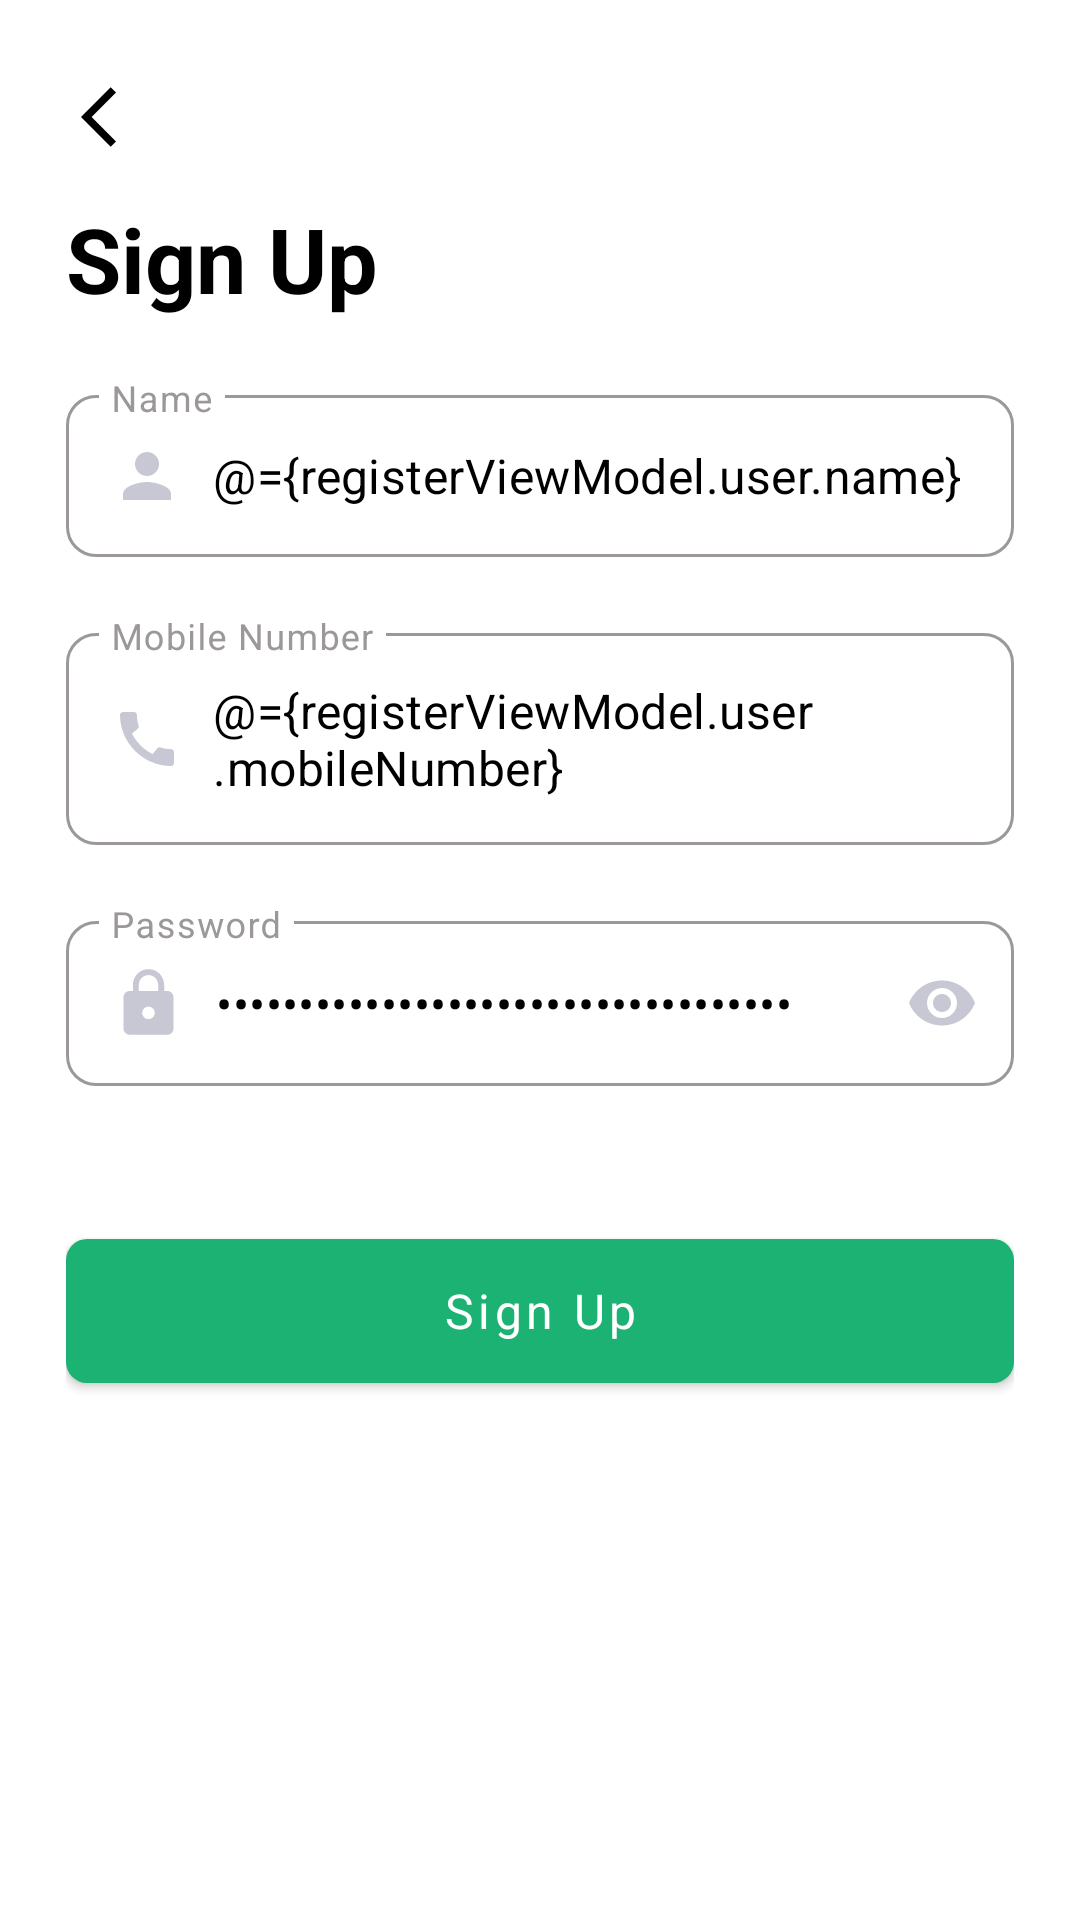

Reconstruct the res/layout file that produces this screen, plus the resources it refers to.
<!-- AndroidManifest.xml: application theme Theme.MandiApp -->
<!-- res/layout/fragment_register.xml -->
<?xml version="1.0" encoding="utf-8"?>
<layout xmlns:android="http://schemas.android.com/apk/res/android"
    xmlns:app="http://schemas.android.com/apk/res-auto">

    <data>

        <variable
            name="registerViewModel"
            type="com.jiva.mandi.ui.register.RegisterViewModel" />
    </data>

    <androidx.constraintlayout.widget.ConstraintLayout xmlns:tools="http://schemas.android.com/tools"
        style="@style/parentViewLargePadding"
        android:layout_width="match_parent"
        android:layout_height="match_parent"
        android:background="?attr/background"
        tools:context=".ui.register.RegisterActivity">

        <androidx.appcompat.widget.AppCompatImageView
            android:id="@+id/ivBack"
            android:layout_width="wrap_content"
            android:layout_height="wrap_content"
            android:padding="@dimen/size_5dp"
            app:layout_constraintStart_toStartOf="parent"
            app:layout_constraintTop_toTopOf="parent"
            app:srcCompat="@drawable/ic_arrow_back" />

        <androidx.appcompat.widget.AppCompatTextView
            android:id="@+id/tvSignUpTitle"
            style="@style/bold_font"
            android:layout_width="match_parent"
            android:layout_height="wrap_content"
            android:layout_marginTop="@dimen/size_10dp"
            android:contentDescription="@string/loginTitle"
            android:text="@string/sign_up"
            android:textColor="?attr/editTextColor"
            android:textSize="@dimen/text_size_30sp"
            android:textStyle="bold"
            app:layout_constraintLeft_toLeftOf="parent"
            app:layout_constraintRight_toRightOf="parent"
            app:layout_constraintTop_toBottomOf="@id/ivBack" />

        <com.google.android.material.textfield.TextInputLayout
            android:id="@+id/fullNameTextField"
            style="@style/TextInputLayoutStyle"
            android:layout_marginTop="@dimen/size_20dp"
            android:hint="@string/name"
            android:textColorHint="@color/enable_text_layout_color_selector"
            app:boxStrokeColor="@color/enable_text_layout_color_selector"
            app:layout_constraintLeft_toLeftOf="parent"
            app:layout_constraintRight_toRightOf="parent"
            app:layout_constraintTop_toBottomOf="@id/tvSignUpTitle">

            <com.google.android.material.textfield.TextInputEditText
                android:id="@+id/edtFullName"
                style="@style/TextInputEditTextStyle"
                android:contentDescription="@string/loginUsername"
                android:drawableStart="@drawable/ic_baseline_person_24"
                android:inputType="text"
                android:maxLength="@integer/name_max_length"
                android:text="@={registerViewModel.user.name}"
                android:textColor="?attr/editTextColor" />
        </com.google.android.material.textfield.TextInputLayout>


        <com.google.android.material.textfield.TextInputLayout
            android:id="@+id/mobileNumberTextField"
            style="@style/TextInputLayoutStyle"
            android:layout_marginTop="@dimen/size_20dp"
            android:hint="@string/mobile_number"
            android:textColorHint="@color/enable_text_layout_color_selector"
            app:boxStrokeColor="@color/enable_text_layout_color_selector"
            app:layout_constraintLeft_toLeftOf="parent"
            app:layout_constraintRight_toRightOf="parent"
            app:layout_constraintTop_toBottomOf="@id/fullNameTextField">

            <com.google.android.material.textfield.TextInputEditText
                android:id="@+id/edtMobileNumber"
                style="@style/TextInputEditTextStyle"
                android:contentDescription="@string/loginUsername"
                android:digits="0123456789"
                android:drawableStart="@drawable/ic_baseline_call_24"
                android:imeOptions="actionNext"
                android:inputType="phone"
                android:maxLength="@integer/phone_max_length"
                android:text="@={registerViewModel.user.mobileNumber}"
                android:textColor="?attr/editTextColor" />
        </com.google.android.material.textfield.TextInputLayout>

        <com.google.android.material.textfield.TextInputLayout
            android:id="@+id/passwordTextField"
            style="@style/TextInputLayoutStyle"
            android:layout_marginTop="@dimen/size_20dp"
            android:hint="@string/password"
            android:textColorHint="@color/enable_text_layout_color_selector"
            app:boxStrokeColor="@color/enable_text_layout_color_selector"
            app:layout_constraintLeft_toLeftOf="parent"
            app:layout_constraintRight_toRightOf="parent"
            app:layout_constraintTop_toBottomOf="@id/mobileNumberTextField"
            app:passwordToggleEnabled="true"
            app:passwordToggleTint="@color/colorGrayIconTint">

            <com.google.android.material.textfield.TextInputEditText
                android:id="@+id/edtPassword"
                style="@style/TextInputEditTextStyle"
                android:contentDescription="@string/loginPassword"
                android:drawableStart="@drawable/ic_password"
                android:inputType="textPassword"
                android:maxLength="@integer/pwd_max_length"
                android:text="@={registerViewModel.user.password}"
                android:textColor="?attr/editTextColor"
                app:passwordToggleDrawable="@drawable/password_selector"
                app:passwordToggleEnabled="true" />
        </com.google.android.material.textfield.TextInputLayout>

        <androidx.appcompat.widget.AppCompatSpinner
            android:id="@+id/spVillage"
            style="@style/SpinnerStyle"
            android:layout_marginTop="@dimen/size_20dp"
            android:background="@null"
            android:dropDownVerticalOffset="35dp"
            app:layout_constraintLeft_toLeftOf="parent"
            app:layout_constraintRight_toRightOf="parent"
            app:layout_constraintTop_toBottomOf="@id/passwordTextField" />


        <androidx.appcompat.widget.AppCompatTextView
            android:id="@+id/tvSelectVillageError"
            android:layout_width="match_parent"
            android:layout_height="wrap_content"
            android:layout_marginStart="@dimen/size_15dp"
            android:text="@string/error_village"
            android:textColor="@color/design_error"
            android:textSize="@dimen/text_size_12sp"
            android:visibility="gone"
            app:layout_constraintLeft_toLeftOf="parent"
            app:layout_constraintRight_toRightOf="parent"
            app:layout_constraintTop_toBottomOf="@id/spVillage" />


        <com.google.android.material.button.MaterialButton
            android:id="@+id/btnSignUp"
            style="@style/primaryButtonStyle"
            android:layout_marginTop="@dimen/size_25dp"
            android:contentDescription="@string/loginButton"
            android:text="@string/sign_up"
            app:cornerRadius="@dimen/size_7dp"
            app:layout_constraintLeft_toLeftOf="parent"
            app:layout_constraintRight_toRightOf="parent"
            app:layout_constraintTop_toBottomOf="@id/spVillage" />


    </androidx.constraintlayout.widget.ConstraintLayout>

</layout>
<!-- resources referenced by this layout -->
<resources>
  <color name="colorGrayIconTint">#C7C8D3</color>
  <dimen name="size_10dp">10dp</dimen>
  <dimen name="size_15dp">15dp</dimen>
  <dimen name="size_20dp">20dp</dimen>
  <dimen name="size_25dp">25dp</dimen>
  <dimen name="size_5dp" tools:keep="@dimen/size_5dp">5dp</dimen>
  <dimen name="size_7dp">7dp</dimen>
  <dimen name="text_size_12sp" tools:keep="@dimen/text_size_12sp">12sp</dimen>
  <dimen name="text_size_30sp" tools:keep="@dimen/text_size_30sp">30sp</dimen>
  <!-- drawable ic_arrow_back (drawable) -->
  <vector xmlns:android="http://schemas.android.com/apk/res/android"
      android:width="24dp"
      android:height="24dp"
      android:tint="?attr/editTextColor"
      android:viewportWidth="24"
      android:viewportHeight="24">
      <path
          android:fillColor="#fff"
          android:pathData="M11.67,3.87L9.9,2.1 0,12l9.9,9.9 1.77,-1.77L3.54,12z" />
  </vector>
  <!-- drawable ic_baseline_person_24 (drawable) -->
  <vector xmlns:android="http://schemas.android.com/apk/res/android"
      android:width="24dp"
      android:height="24dp"
      android:tint="@color/colorGrayIconTint"
      android:viewportWidth="24"
      android:viewportHeight="24">
      <path
          android:fillColor="@android:color/white"
          android:pathData="M12,12c2.21,0 4,-1.79 4,-4s-1.79,-4 -4,-4 -4,1.79 -4,4 1.79,4 4,4zM12,14c-2.67,0 -8,1.34 -8,4v2h16v-2c0,-2.66 -5.33,-4 -8,-4z" />
  </vector>
  <string name="loginButton">Login Button</string>
  <string name="loginPassword">Login Password</string>
  <string name="loginTitle">Login Title</string>
  <string name="loginUsername">Login Username</string>
  <string name="mobile_number">Mobile Number</string>
  <string name="name">Name</string>
  <string name="password">Password</string>
  <string name="sign_up">Sign Up</string>
  <style name="SpinnerStyle">
          <item name="android:layout_height">wrap_content</item>
          <item name="android:layout_width">match_parent</item>
          <item name="android:gravity">center</item>
          <item name="android:textSize">@dimen/text_size_16sp</item>
          <item name="android:textColor">?attr/editTextColor</item>
          <item name="android:textColorHint">@color/colorEditTextStroke</item>
      </style>
  <style name="TextInputEditTextStyle">
          <item name="android:textSize">@dimen/text_size_16sp</item>
          <item name="android:layout_height">match_parent</item>
          <item name="android:layout_width">match_parent</item>
          <item name="android:radius">@dimen/size_100dp</item>
          <item name="android:drawablePadding">@dimen/size_10dp</item>
          <item name="android:padding">@dimen/size_15dp</item>
          <item name="android:textColorHint">@color/colorGrayIconTint</item>
      </style>
  <style name="bold_font" tools:keep="@style/bold_font">
          <item name="fontFamily">@font/worksans_bold</item>
          <item name="fontStyle">normal</item>
          <item name="fontWeight">700</item>
      </style>
  <style name="parentViewLargePadding">
          <item name="android:padding">@dimen/size_22dp</item>
      </style>
  <dimen name="text_size_16sp">16sp</dimen>
  <color name="colorEditTextStroke">#9C9898</color>
  <dimen name="size_100dp" tools:keep="@dimen/size_100dp">100dp</dimen>
  <style name="ShapeAppearanceOverlay.TextInputLayout.Rounded" parent="">
          <item name="cornerFamily">rounded</item>
          <item name="cornerSize">@dimen/size_10dp</item>
      </style>
  <dimen name="size_22dp">22dp</dimen>
  <dimen name="size_60dp" tools:keep="@dimen/size_60dp">60dp</dimen>
  <color name="white">#FFFFFFFF</color>
  <color name="colorPrimary">#1BB273</color>
  <color name="colorPrimaryDark">#067A3A</color>
  <color name="black">#FF000000</color>
  <color name="colorGrey">#55595B</color>
  <color name="colorLightGrey">#EAEBEC</color>
</resources>
